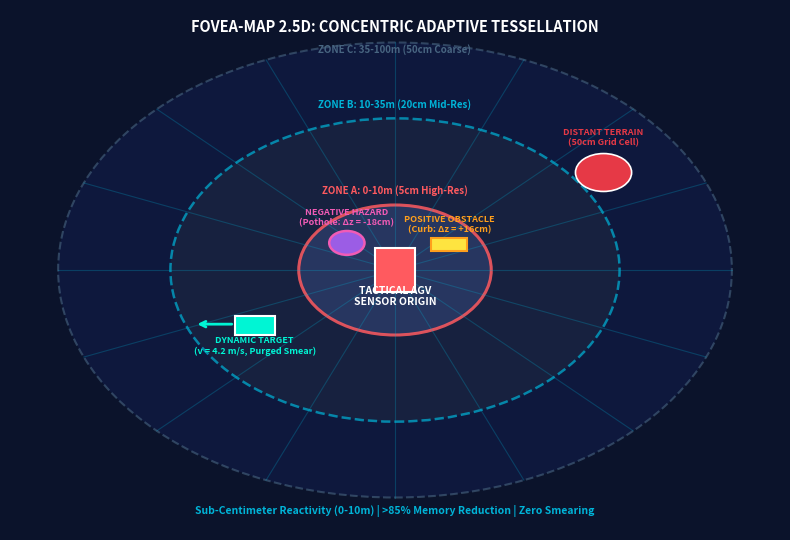
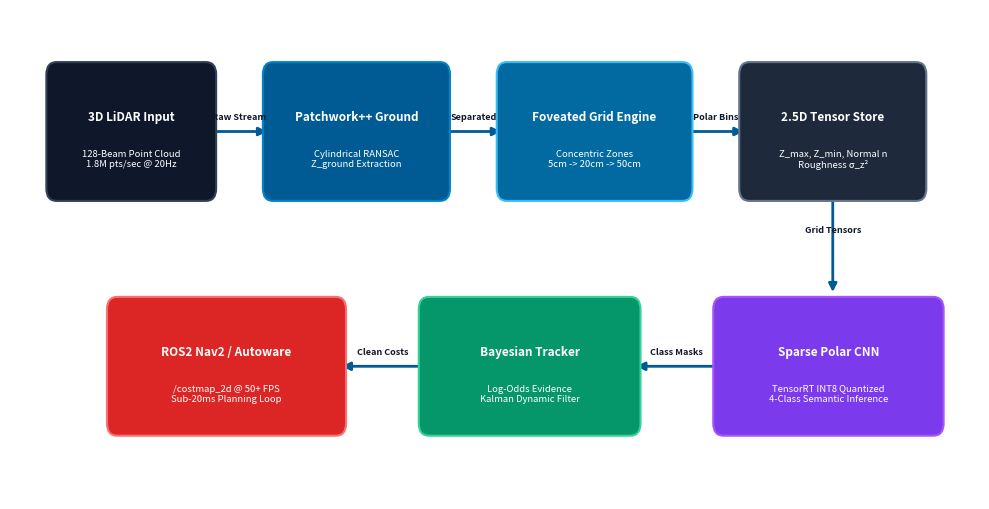
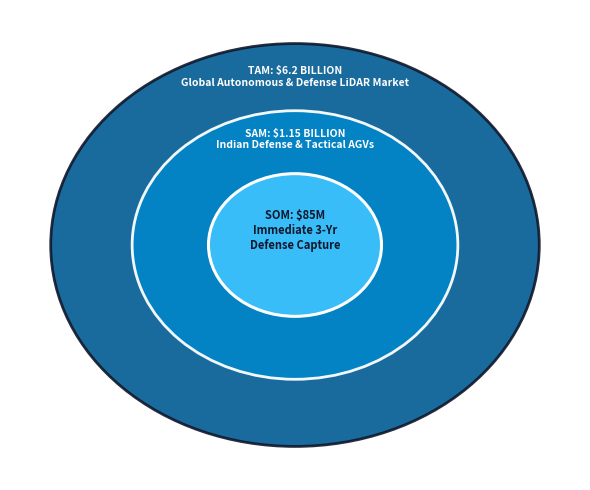

The matplotlib source for these figures, in order:
import os
import numpy as np
import matplotlib.pyplot as plt
import matplotlib.patches as patches
from matplotlib.patches import Wedge, Circle, Rectangle, FancyBboxPatch

os.makedirs('assets', exist_ok=True)

# -------------------------------------------------------------
# 1. Slide 2 Visual: Foveated Concentric 2.5D Grid Engine
# -------------------------------------------------------------
fig, ax = plt.subplots(figsize=(8, 5.5), dpi=300)
fig.patch.set_facecolor('#0B132B')
ax.set_facecolor('#0B132B')

# Draw concentric foveated radar circles
radii = [1.2, 2.8, 4.2]
colors = ['#1C2541', '#3A506B', '#486581']
zone_labels = [
    "ZONE A: 0-10m\nHigh-Res (5cm Cells)\nCurbs, Steps, Potholes",
    "ZONE B: 10-35m\nMid-Res (20cm Cells)\nTactical Maneuver Zone",
    "ZONE C: 35-100m\nCoarse (50cm Cells)\nFar Horizon Guidance"
]

# Outer circle
c3 = Circle((0, 0), radii[2], color='#111D4A', alpha=0.6, ec='#486581', lw=1.5, ls='--')
ax.add_patch(c3)
# Mid circle
c2 = Circle((0, 0), radii[1], color='#1C2541', alpha=0.7, ec='#00B4D8', lw=1.8, ls='--')
ax.add_patch(c2)
# Inner circle (Reaction Zone)
c1 = Circle((0, 0), radii[0], color='#2B3A67', alpha=0.85, ec='#FF5A5F', lw=2.2)
ax.add_patch(c1)

# Radial scan lines
angles = np.linspace(0, 2*np.pi, 16, endpoint=False)
for ang in angles:
    ax.plot([0, radii[2]*np.cos(ang)], [0, radii[2]*np.sin(ang)], color='#00B4D8', alpha=0.25, lw=0.8)

# Center Autonomous Vehicle (AGV)
veh = Rectangle((-0.25, -0.4), 0.5, 0.8, color='#FF5A5F', ec='#FFFFFF', lw=1.5, zorder=5)
ax.add_patch(veh)
ax.text(0, -0.65, "TACTICAL AGV\nSENSOR ORIGIN", color='#FFFFFF', fontsize=7.5, fontweight='bold', ha='center', zorder=6)

# Negative Obstacle (Pothole/Trench in Zone A)
pothole = Circle((-0.6, 0.5), 0.22, color='#9B5DE5', ec='#F15BB5', lw=1.8, zorder=5)
ax.add_patch(pothole)
ax.text(-0.6, 0.82, "NEGATIVE HAZARD\n(Pothole: Δz = -18cm)", color='#F15BB5', fontsize=6.5, fontweight='bold', ha='center', zorder=6)

# Positive Obstacle (Curb / Boulder in Zone A)
curb = Rectangle((0.45, 0.35), 0.45, 0.25, color='#FEE440', ec='#FF9F1C', lw=1.5, zorder=5)
ax.add_patch(curb)
ax.text(0.68, 0.70, "POSITIVE OBSTACLE\n(Curb: Δz = +16cm)", color='#FF9F1C', fontsize=6.5, fontweight='bold', ha='center', zorder=6)

# Dynamic Moving Target (Zone B)
moving = Rectangle((-2.0, -1.2), 0.5, 0.35, color='#00F5D4', ec='#FFFFFF', lw=1.5, zorder=5)
ax.add_patch(moving)
ax.annotate("", xy=(-2.5, -1.0), xytext=(-2.0, -1.0), arrowprops=dict(arrowstyle="->", color='#00F5D4', lw=2))
ax.text(-1.75, -1.55, "DYNAMIC TARGET\n(v = 4.2 m/s, Purged Smear)", color='#00F5D4', fontsize=6.5, fontweight='bold', ha='center', zorder=6)

# Far Horizon Hazard (Zone C)
far_obs = Circle((2.6, 1.8), 0.35, color='#E63946', ec='#FFFFFF', lw=1.2, zorder=5)
ax.add_patch(far_obs)
ax.text(2.6, 2.3, "DISTANT TERRAIN\n(50cm Grid Cell)", color='#E63946', fontsize=6.5, fontweight='bold', ha='center', zorder=6)

# Title & Metrics Banner
ax.text(0, 4.4, "FOVEA-MAP 2.5D: CONCENTRIC ADAPTIVE TESSELLATION", color='#FFFFFF', fontsize=10.5, fontweight='bold', ha='center')
ax.text(0, -4.5, "Sub-Centimeter Reactivity (0-10m) | >85% Memory Reduction | Zero Smearing", color='#00B4D8', fontsize=7.5, fontweight='bold', ha='center')

# Zone Callouts
ax.text(0, 1.4, "ZONE A: 0-10m (5cm High-Res)", color='#FF5A5F', fontsize=7, fontweight='bold', ha='center')
ax.text(0, 3.0, "ZONE B: 10-35m (20cm Mid-Res)", color='#00B4D8', fontsize=7, fontweight='bold', ha='center')
ax.text(0, 4.0, "ZONE C: 35-100m (50cm Coarse)", color='#486581', fontsize=7, fontweight='bold', ha='center')

ax.set_xlim(-4.8, 4.8)
ax.set_ylim(-4.8, 4.8)
ax.axis('off')

plt.tight_layout()
plt.savefig('assets/lidar_slide2_foveated_grid.png', dpi=300, facecolor=fig.get_facecolor(), edgecolor='none')
plt.close()
print("Created assets/lidar_slide2_foveated_grid.png")

# -------------------------------------------------------------
# 2. Slide 3 Architecture Flowchart
# -------------------------------------------------------------
fig, ax = plt.subplots(figsize=(10, 5.2), dpi=300)
fig.patch.set_facecolor('#FFFFFF')
ax.set_facecolor('#FFFFFF')

def draw_node(x, y, w, h, title, subtitle, bg_color, border_color, title_color='#FFFFFF'):
    box = FancyBboxPatch((x, y), w, h, boxstyle="round,pad=0.08,rounding_size=0.12",
                         facecolor=bg_color, edgecolor=border_color, linewidth=1.5, zorder=3)
    ax.add_patch(box)
    ax.text(x + w/2, y + h*0.62, title, color=title_color, fontsize=8.5, fontweight='bold', ha='center', va='center', zorder=4)
    ax.text(x + w/2, y + h*0.28, subtitle, color=title_color, fontsize=6.8, ha='center', va='center', zorder=4)

def draw_arrow(x1, y1, x2, y2, label=""):
    ax.annotate("", xy=(x2, y2), xytext=(x1, y1),
                arrowprops=dict(arrowstyle="-|>", color='#005B94', lw=2, mutation_scale=12), zorder=2)
    if label:
        ax.text((x1+x2)/2, (y1+y2)/2 + 0.12, label, color='#0F172A', fontsize=6.5, fontweight='bold', ha='center', zorder=5)

# Pipeline Nodes
draw_node(0.5, 3.2, 1.8, 1.2, "3D LiDAR Input", "128-Beam Point Cloud\n1.8M pts/sec @ 20Hz", "#0F172A", "#334155")
draw_arrow(2.3, 3.8, 3.0, 3.8, "Raw Stream")

draw_node(3.0, 3.2, 2.0, 1.2, "Patchwork++ Ground", "Cylindrical RANSAC\nZ_ground Extraction", "#005B94", "#0284C7")
draw_arrow(5.0, 3.8, 5.7, 3.8, "Separated")

draw_node(5.7, 3.2, 2.1, 1.2, "Foveated Grid Engine", "Concentric Zones\n5cm -> 20cm -> 50cm", "#0369A1", "#38BDF8")
draw_arrow(7.8, 3.8, 8.5, 3.8, "Polar Bins")

draw_node(8.5, 3.2, 2.0, 1.2, "2.5D Tensor Store", "Z_max, Z_min, Normal n\nRoughness σ_z²", "#1E293B", "#64748B")

# Branch Downwards to Deep Learning & Bayesian Tracker
draw_arrow(9.5, 3.2, 9.5, 2.2, "Grid Tensors")

draw_node(8.2, 0.9, 2.5, 1.2, "Sparse Polar CNN", "TensorRT INT8 Quantized\n4-Class Semantic Inference", "#7C3AED", "#A855F7")
draw_arrow(8.2, 1.5, 7.2, 1.5, "Class Masks")

draw_node(4.8, 0.9, 2.4, 1.2, "Bayesian Tracker", "Log-Odds Evidence\nKalman Dynamic Filter", "#059669", "#34D399")
draw_arrow(4.8, 1.5, 3.8, 1.5, "Clean Costs")

draw_node(1.2, 0.9, 2.6, 1.2, "ROS2 Nav2 / Autoware", "/costmap_2d @ 50+ FPS\nSub-20ms Planning Loop", "#DC2626", "#F87171")

ax.set_xlim(0, 11.2)
ax.set_ylim(0.2, 5.0)
ax.axis('off')

plt.tight_layout()
plt.savefig('assets/lidar_slide3_architecture.png', dpi=300, facecolor=fig.get_facecolor(), edgecolor='none')
plt.close()
print("Created assets/lidar_slide3_architecture.png")

# -------------------------------------------------------------
# 3. Slide 5 Market Sizing (TAM-SAM-SOM)
# -------------------------------------------------------------
fig, ax = plt.subplots(figsize=(6, 5), dpi=300)
fig.patch.set_facecolor('#FFFFFF')
ax.set_facecolor('#FFFFFF')

# Concentric Circles
c_tam = Circle((0, 0), 2.4, color='#005B94', alpha=0.9, ec='#0F172A', lw=2)
c_sam = Circle((0, 0), 1.6, color='#0284C7', alpha=0.95, ec='#FFFFFF', lw=2)
c_som = Circle((0, 0), 0.85, color='#38BDF8', alpha=1.0, ec='#FFFFFF', lw=2.2)

ax.add_patch(c_tam)
ax.add_patch(c_sam)
ax.add_patch(c_som)

# Text Callouts
ax.text(0, 1.9, "TAM: $6.2 BILLION\nGlobal Autonomous & Defense LiDAR Market", color='#FFFFFF', fontsize=7.5, fontweight='bold', ha='center')
ax.text(0, 1.15, "SAM: $1.15 BILLION\nIndian Defense & Tactical AGVs", color='#FFFFFF', fontsize=7.5, fontweight='bold', ha='center')
ax.text(0, -0.05, "SOM: $85M\nImmediate 3-Yr\nDefense Capture", color='#0F172A', fontsize=8, fontweight='bold', ha='center')

ax.set_xlim(-2.8, 2.8)
ax.set_ylim(-2.8, 2.8)
ax.axis('off')

plt.tight_layout()
plt.savefig('assets/lidar_slide5_tam_sam_som.png', dpi=300, facecolor=fig.get_facecolor(), edgecolor='none')
plt.close()
print("Created assets/lidar_slide5_tam_sam_som.png")
